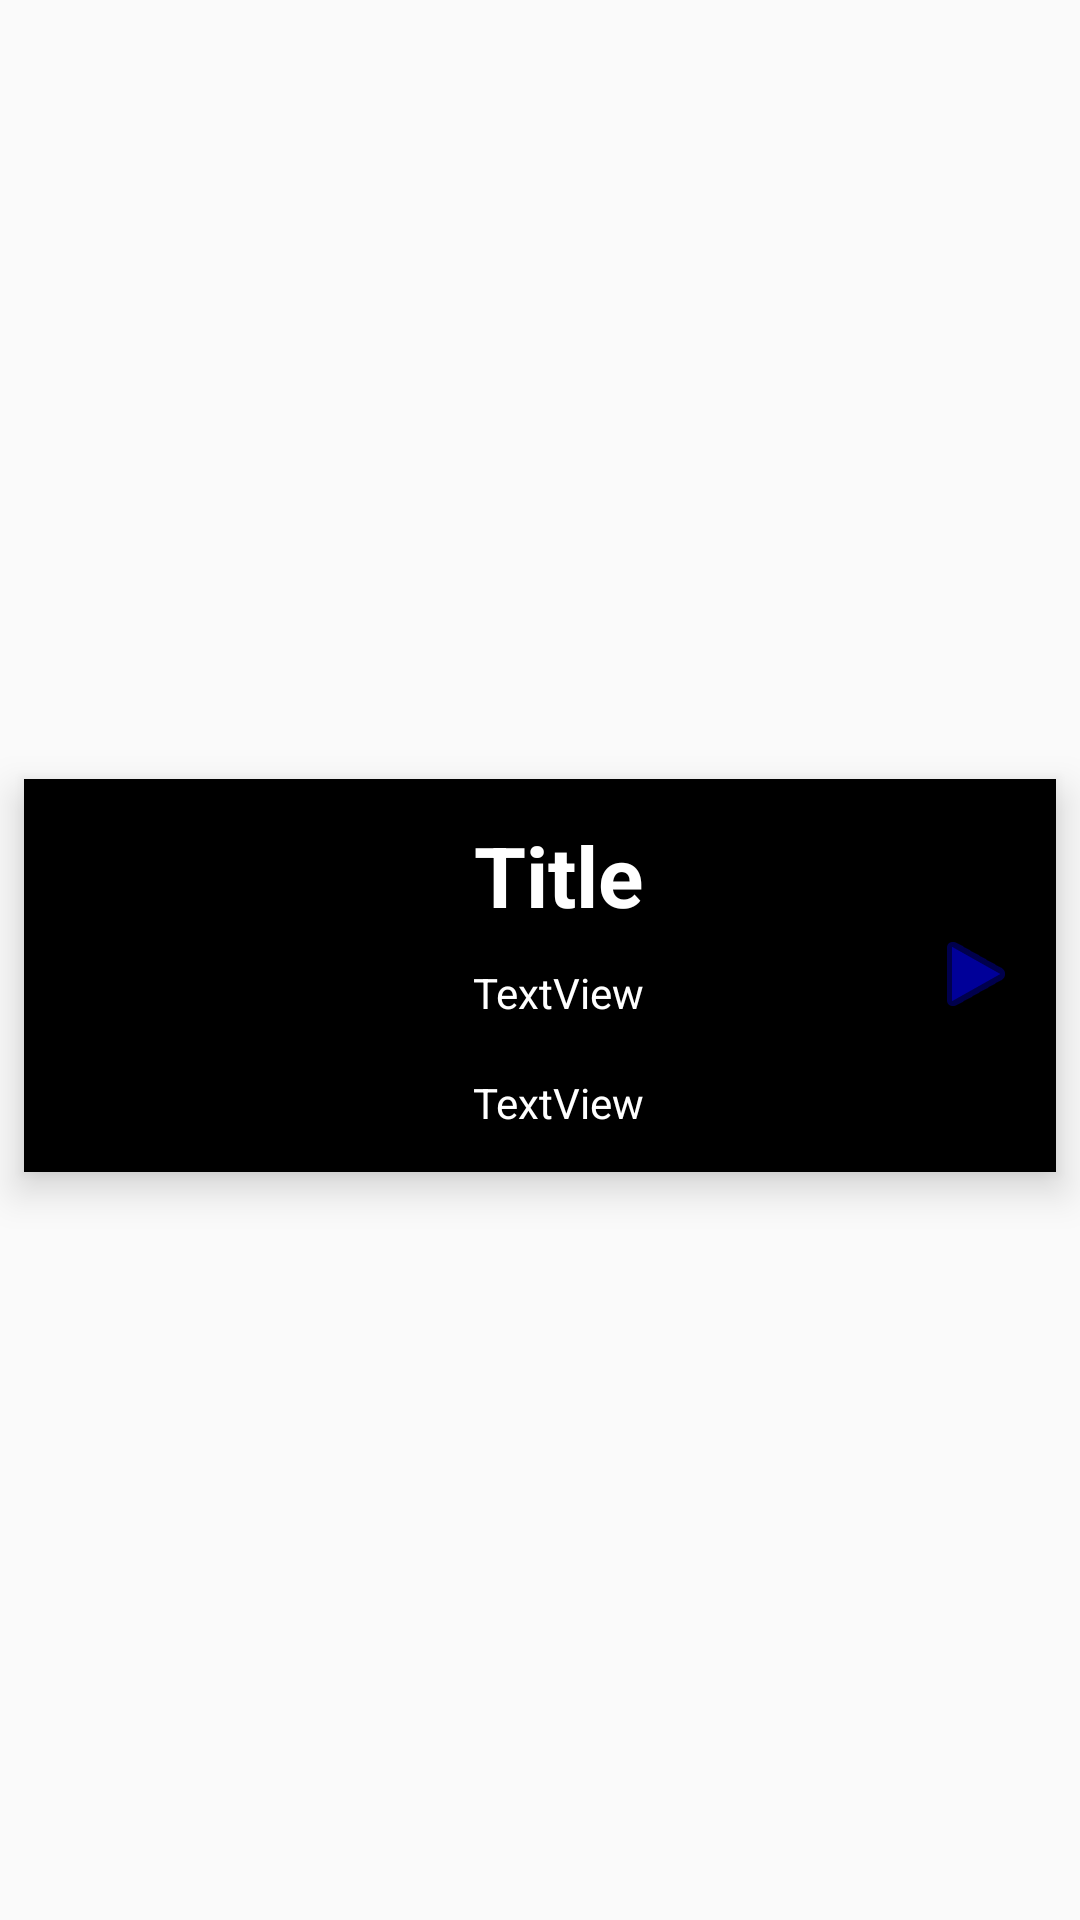

The Android layout XML behind this screen, and the referenced resources:
<!-- AndroidManifest.xml: application theme Theme.Aesthetics_Enginers -->
<!-- res/layout/recycle_view_row.xml -->
<?xml version="1.0" encoding="utf-8"?>
<androidx.constraintlayout.widget.ConstraintLayout
    xmlns:android="http://schemas.android.com/apk/res/android"
    xmlns:app="http://schemas.android.com/apk/res-auto"
    xmlns:tools="http://schemas.android.com/tools"
    android:layout_width="match_parent"
    android:layout_height="wrap_content">

    <androidx.cardview.widget.CardView
        android:layout_width="match_parent"
        android:layout_height="wrap_content"
        app:layout_constraintBottom_toBottomOf="parent"
        app:layout_constraintEnd_toEndOf="parent"
        app:layout_constraintStart_toStartOf="parent"
        app:layout_constraintTop_toTopOf="parent"
        app:cardBackgroundColor="@color/black"
        app:cardCornerRadius="0dp"
        app:cardElevation="8dp"
        android:layout_marginTop="15dp"
        android:layout_marginBottom="5dp"
        android:layout_marginStart="8dp"
        android:layout_marginEnd="8dp"


        >

        <androidx.constraintlayout.widget.ConstraintLayout
            android:layout_width="match_parent"
            android:layout_height="131dp">

            <ImageView
                android:id="@+id/imageView3"
                android:layout_width="wrap_content"
                android:layout_height="wrap_content"
                app:layout_constraintBottom_toBottomOf="parent"
                app:layout_constraintEnd_toEndOf="parent"
                app:layout_constraintHorizontal_bias="0.898"
                app:layout_constraintStart_toEndOf="@+id/textViewSubHeading"
                app:layout_constraintTop_toTopOf="parent"
                app:layout_constraintVertical_bias="0.494"
                app:srcCompat="@android:drawable/ic_media_play"
                app:tint="@color/blue" />

            <TextView
                android:id="@+id/textView3"
                android:layout_width="wrap_content"
                android:layout_height="wrap_content"
                android:text="TextView"
                android:textColor="@color/white"
                app:layout_constraintBottom_toBottomOf="parent"
                app:layout_constraintEnd_toEndOf="parent"
                app:layout_constraintHorizontal_bias="0.155"
                app:layout_constraintStart_toEndOf="@+id/imageView2"
                app:layout_constraintTop_toBottomOf="@+id/textViewSubHeading"
                app:layout_constraintVertical_bias="0.567" />

            <TextView
                android:id="@+id/ExTitleView"
                android:layout_width="wrap_content"
                android:layout_height="wrap_content"
                android:text="Title"
                android:textSize="28dp"
                android:textStyle="bold"
                android:textColor="@color/white"

                app:layout_constraintBottom_toBottomOf="parent"
                app:layout_constraintEnd_toEndOf="parent"
                app:layout_constraintHorizontal_bias="0.155"
                app:layout_constraintStart_toEndOf="@+id/imageView2"
                app:layout_constraintTop_toTopOf="parent"
                app:layout_constraintVertical_bias="0.142" />

            <TextView
                android:id="@+id/textViewSubHeading"
                android:layout_width="wrap_content"
                android:layout_height="wrap_content"
                android:layout_marginBottom="48dp"
                android:text="TextView"
                android:textColor="@color/white"
                app:layout_constraintBottom_toBottomOf="parent"
                app:layout_constraintEnd_toEndOf="parent"
                app:layout_constraintHorizontal_bias="0.155"
                app:layout_constraintStart_toEndOf="@+id/imageView2"
                app:layout_constraintTop_toBottomOf="@+id/ExTitleView"
                app:layout_constraintVertical_bias="0.833" />

            <ImageView
                android:id="@+id/imageView2"
                android:layout_width="114dp"
                android:layout_height="109dp"
                app:layout_constraintBottom_toBottomOf="parent"
                app:layout_constraintEnd_toEndOf="parent"
                app:layout_constraintHorizontal_bias="0.046"
                app:layout_constraintStart_toStartOf="parent"
                app:layout_constraintTop_toTopOf="parent"
                app:layout_constraintVertical_bias="0.471"
                app:srcCompat="@drawable/ic_exit" />
        </androidx.constraintlayout.widget.ConstraintLayout>
    </androidx.cardview.widget.CardView>
</androidx.constraintlayout.widget.ConstraintLayout>
<!-- resources referenced by this layout -->
<resources>
  <color name="black">#FF000000</color>
  <color name="blue">	#000099</color>
  <color name="white">#FFFFFFFF</color>
  <style name="Theme.Aesthetics_Enginers" parent="Theme.AppCompat.Light.NoActionBar">
          
          <item name="colorPrimary">@color/black</item>
          <item name="colorPrimaryVariant">@color/black</item>
          <item name="colorOnPrimary">@color/white</item>
          
          <item name="colorSecondary">@color/teal_200</item>
          <item name="colorSecondaryVariant">@color/teal_700</item>
          <item name="colorOnSecondary">@color/black</item>
          
          <item name="android:statusBarColor" tools:targetApi="l">@color/black</item>
          
  
  
      </style>
  <color name="teal_200">#FF03DAC5</color>
  <color name="teal_700">#FF018786</color>
</resources>
